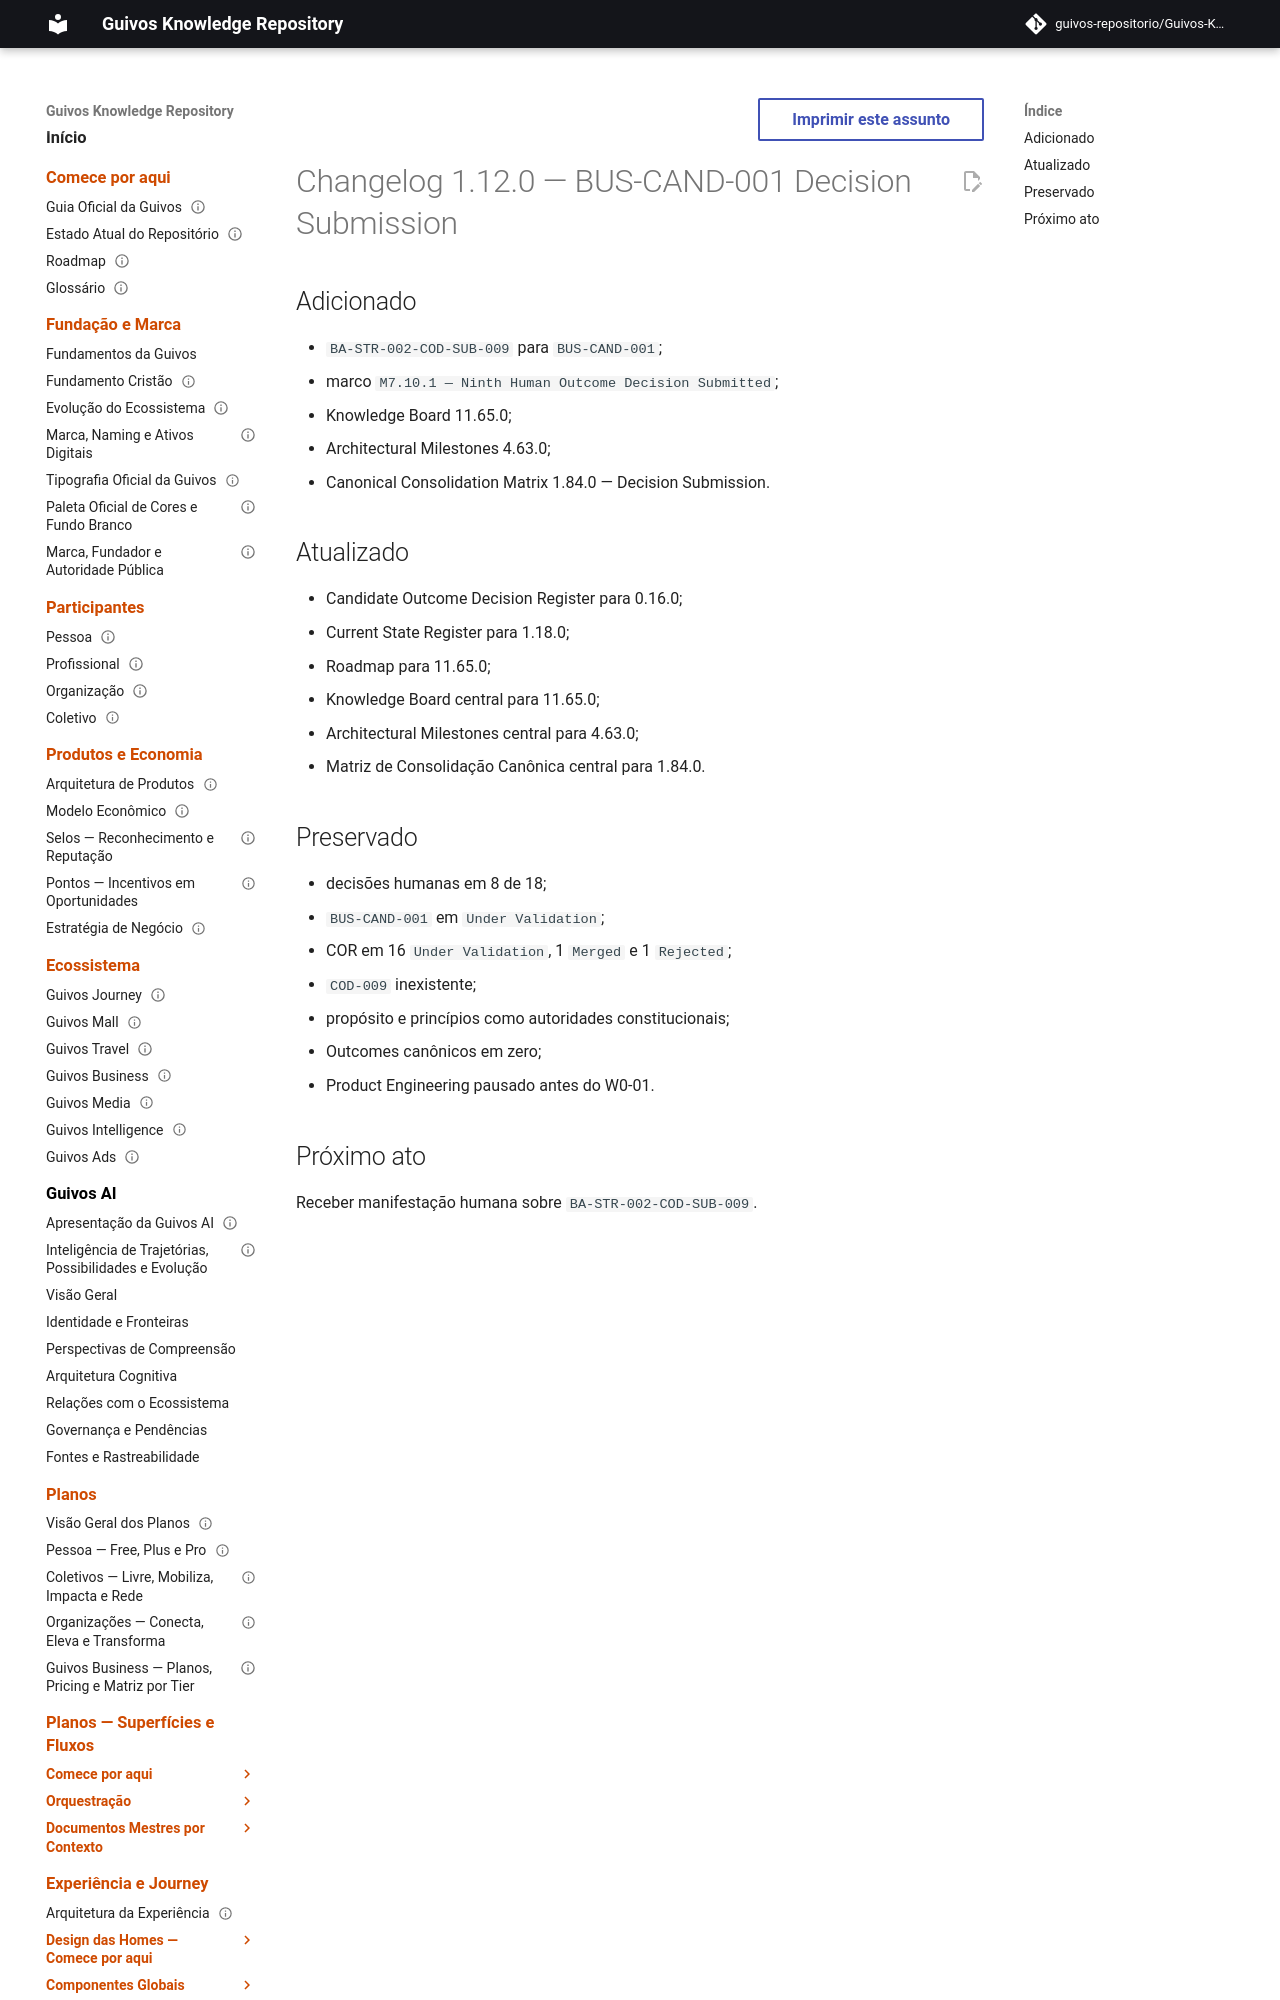

repository: guivos-repositorio/Guivos-Knowledge-Repository · page: project/changelog-1.12.0-cod-009-submission/index.html · generator: mkdocs

---
id: GKR-CHANGELOG-1.12.0
title: Changelog 1.12.0 — BUS-CAND-001 Decision Submission
status: active
version: 1.12.0
owner: Guivos
last_updated: 2026-07-25
depends_on:
  - GKR-STATE-001
related:
  - BA-STR-002-COD-SUB-009
  - ROADMAP-11.65.0
  - M7.10.1
normative: false
---

# Changelog 1.12.0 — BUS-CAND-001 Decision Submission
